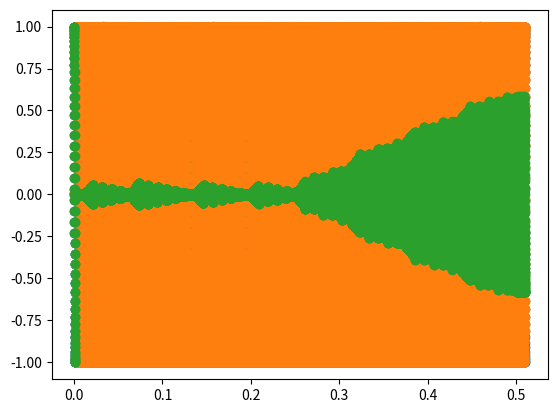

The script that saved this image:
import numpy as np
import matplotlib.pyplot as plt
import scipy.signal
from scipy.signal import firwin, lfilter


sr_nominal = 96000
sr_end_error = 0.1
batch_size = 1000
batch_count = 49
freq = 1000

fir_coeff = np.array([
    -0.000000006678194102749421939593360000517,
     0.00000000880791495008315353330062509379 ,
    -0.000000009172698699641088373852642549443,
     0.000000001070119261258104316833809472557,
     0.000000021674760922856488005928710409084,
    -0.000000063077126264445959310962752913249,
     0.000000120626835589643400273941785741383,
    -0.000000180670165977397411338837814390179,
     0.000000215627161079993530968807857045588,
    -0.000000185679352785723681063456344531026,
     0.000000047257551016538660276615230887431,
     0.000000230846407885613599288493675600054,
    -0.000000645650956007335081790455243166971,
     0.000001137832800767492011609241346625776,
    -0.000001577877770146332778709342969936102,
     0.000001770734095016138683821214049041171,
    -0.000001487646288421046252378092747403748,
     0.000000528297249910982835322892717244692,
     0.000001193055034910594302158628500498683,
    -0.000003555468396514125928976153209748468,
     0.000006162083265566634983096544475600354,
    -0.000008328369412525252080277925192941524,
     0.000009158962636163382793771069179111777,
    -0.000007728732560438702673495312001072932,
     0.000003356503219650042620363517703596656,
     0.000004074898577190629813565055789004177,
    -0.000013832546917341783678217365105567183,
     0.000024183520841251050716332049450585373,
    -0.000032481953967902614001383998498795336,
     0.000035560587992807877306088160107577778,
    -0.000030428300476375657565878893318078724,
     0.000015184611900244836385216566643219238,
     0.000010033802827974505218733801414909834,
    -0.000042334265214740764984250459557202362,
     0.000075860810380170556476049636973613133,
    -0.000102332620238450113284676967762010236,
     0.000112429377146154222235144293229325285,
    -0.00009792076097358523622052328683196265 ,
     0.00005419856278116497085711733561197434 ,
     0.000017346738378174683138915196378704309,
    -0.000107790505283356262606654640823222735,
     0.000200642272345427901542036508431010589,
    -0.000273771159036041678794953790898603074,
     0.000303351090353569342525363872198340687,
    -0.000269373300278080338686359507249790113,
     0.000161738857684445006728315985533583898,
     0.000014472716058524462428734255747819759,
    -0.000236120601894308193742511026158581444,
     0.000462859982079071312528750770098895373,
    -0.000642484874578163060905577896875229271,
     0.000720552144366151583326773888416028058,
    -0.000652955606864147786345953239361961096,
     0.000419062707598282099211856044362889406,
    -0.000032325055111503671421285810438916997,
    -0.000454814781486944221065155113947753307,
     0.000954217013876838631401822166111514889,
    -0.001354588859016715501545902178293090401,
     0.001542312889409599898499214631897302752,
    -0.001427386446697568363889407905276129895,
     0.000969404477215352836788619939056843577,
    -0.000197460484439163503874239968816084456,
    -0.000781959123626829949796346319601525465,
     0.001793358321967176115252495804952559411,
    -0.002618177330649461547612544265462020121,
     0.00303573101204225072324849321603323915 ,
    -0.002872600384499022357909225888761284295,
     0.002050768319487182491517307525441538019,
    -0.000623303465482504719455403296990425588,
    -0.001212771833045533454234488068834707519,
     0.003133443378539561320617057305071284645,
    -0.004735993323442525340660758104149863357,
     0.005613334868113616787921316131360072177,
    -0.005442414266205911066442979517887579277,
     0.00406960013126340253153401249619491864 ,
    -0.001573862976684701738341876087190485123,
    -0.001709669688188539607431870592790801311,
     0.005217339831147538471711744278991318424,
    -0.008238093023381970123053541499302809825,
     0.010039377664979941273681873781242757104,
    -0.01001829546575144433417925426965666702 ,
     0.007850353393772845078668609630767605267,
    -0.003604721997070347259961575758779872558,
    -0.002202553943486765600234811302016169066,
     0.008637244466541293963501857433584518731,
    -0.014463614433927273958402359710362361511,
     0.018338641932858824185048618460314173717,
    -0.019057083510148845745257872863476222847,
     0.015808098749949605482667536193730484229,
    -0.008398131201703859863294532317468110705,
    -0.00260275240042005589699569689798863692 ,
     0.0158222729552457593016345782643838902  ,
    -0.02916642451389185597410147465780028142 ,
     0.04000363595337116245920228152499475982 ,
    -0.045403695821896884743384958937895135023,
     0.042334813297102612261735288257114007138,
    -0.027623873489417759968800325509619142395,
    -0.00282775692390119324365338471238828788 ,
     0.057504640043044986941200846786159672774,
    -0.167363136399017425892665755782218184322,
     0.621158961900943995537716091348556801677,
     0.621158961900943995537716091348556801677,
    -0.167363136399017425892665755782218184322,
     0.057504640043044986941200846786159672774,
    -0.00282775692390119324365338471238828788 ,
    -0.027623873489417759968800325509619142395,
     0.042334813297102612261735288257114007138,
    -0.045403695821896884743384958937895135023,
     0.04000363595337116245920228152499475982 ,
    -0.02916642451389185597410147465780028142 ,
     0.0158222729552457593016345782643838902  ,
    -0.00260275240042005589699569689798863692 ,
    -0.008398131201703859863294532317468110705,
     0.015808098749949605482667536193730484229,
    -0.019057083510148845745257872863476222847,
     0.018338641932858824185048618460314173717,
    -0.014463614433927273958402359710362361511,
     0.008637244466541293963501857433584518731,
    -0.002202553943486765600234811302016169066,
    -0.003604721997070347259961575758779872558,
     0.007850353393772845078668609630767605267,
    -0.01001829546575144433417925426965666702 ,
     0.010039377664979941273681873781242757104,
    -0.008238093023381970123053541499302809825,
     0.005217339831147538471711744278991318424,
    -0.001709669688188539607431870592790801311,
    -0.001573862976684701738341876087190485123,
     0.00406960013126340253153401249619491864 ,
    -0.005442414266205911066442979517887579277,
     0.005613334868113616787921316131360072177,
    -0.004735993323442525340660758104149863357,
     0.003133443378539561320617057305071284645,
    -0.001212771833045533454234488068834707519,
    -0.000623303465482504719455403296990425588,
     0.002050768319487182491517307525441538019,
    -0.002872600384499022357909225888761284295,
     0.00303573101204225072324849321603323915 ,
    -0.002618177330649461547612544265462020121,
     0.001793358321967176115252495804952559411,
    -0.000781959123626829949796346319601525465,
    -0.000197460484439163503874239968816084456,
     0.000969404477215352836788619939056843577,
    -0.001427386446697568363889407905276129895,
     0.001542312889409599898499214631897302752,
    -0.001354588859016715501545902178293090401,
     0.000954217013876838631401822166111514889,
    -0.000454814781486944221065155113947753307,
    -0.000032325055111503671421285810438916997,
     0.000419062707598282099211856044362889406,
    -0.000652955606864147786345953239361961096,
     0.000720552144366151583326773888416028058,
    -0.000642484874578163060905577896875229271,
     0.000462859982079071312528750770098895373,
    -0.000236120601894308193742511026158581444,
     0.000014472716058524462428734255747819759,
     0.000161738857684445006728315985533583898,
    -0.000269373300278080338686359507249790113,
     0.000303351090353569342525363872198340687,
    -0.000273771159036041678794953790898603074,
     0.000200642272345427901542036508431010589,
    -0.000107790505283356262606654640823222735,
     0.000017346738378174683138915196378704309,
     0.00005419856278116497085711733561197434 ,
    -0.00009792076097358523622052328683196265 ,
     0.000112429377146154222235144293229325285,
    -0.000102332620238450113284676967762010236,
     0.000075860810380170556476049636973613133,
    -0.000042334265214740764984250459557202362,
     0.000010033802827974505218733801414909834,
     0.000015184611900244836385216566643219238,
    -0.000030428300476375657565878893318078724,
     0.000035560587992807877306088160107577778,
    -0.000032481953967902614001383998498795336,
     0.000024183520841251050716332049450585373,
    -0.000013832546917341783678217365105567183,
     0.000004074898577190629813565055789004177,
     0.000003356503219650042620363517703596656,
    -0.000007728732560438702673495312001072932,
     0.000009158962636163382793771069179111777,
    -0.000008328369412525252080277925192941524,
     0.000006162083265566634983096544475600354,
    -0.000003555468396514125928976153209748468,
     0.000001193055034910594302158628500498683,
     0.000000528297249910982835322892717244692,
    -0.000001487646288421046252378092747403748,
     0.000001770734095016138683821214049041171,
    -0.000001577877770146332778709342969936102,
     0.000001137832800767492011609241346625776,
    -0.000000645650956007335081790455243166971,
     0.000000230846407885613599288493675600054,
     0.000000047257551016538660276615230887431,
    -0.000000185679352785723681063456344531026,
     0.000000215627161079993530968807857045588,
    -0.000000180670165977397411338837814390179,
     0.000000120626835589643400273941785741383,
    -0.000000063077126264445959310962752913249,
     0.000000021674760922856488005928710409084,
     0.000000001070119261258104316833809472557,
    -0.000000009172698699641088373852642549443,
     0.00000000880791495008315353330062509379 ,
    -0.000000006678194102749421939593360000517
])


def batch_input_values(sr, start_time, duration):
    return np.sin(
        np.arange(
            2 * np.pi * freq * start_time,
            2 * np.pi * freq * (start_time + duration),
            2 * np.pi * freq / sr
        )
    )


def process_batches(proc_func):
    srs = np.linspace(sr_nominal * (1 - sr_end_error), sr_nominal * (1 + sr_end_error), batch_count)
    batch_duration = batch_size / sr_nominal
    batch_outputs = []
    for i in range(batch_count):
        batch_input = batch_input_values(srs[i], i * batch_duration, batch_duration)
        batch_outputs.append(proc_func(batch_input))
    combined_output = np.concatenate(batch_outputs)
    return combined_output


def basic_proc_func(arr_in):
    return arr_in


def better_proc_func(arr_in):
    arr_len = len(arr_in)
    step_des = 1 / batch_size
    step_act = 1 / arr_len
    arr_out = np.empty(batch_size)
    for i in range(batch_size):
        time = step_des * i
        samp_idx_in = time / step_act
        low_samp_idx = int(np.floor(samp_idx_in))
        high_samp_idx = low_samp_idx + 1
        lerp_factor = samp_idx_in - low_samp_idx
        if high_samp_idx >= arr_len:
            arr_out[i] = arr_in[low_samp_idx]
        else:
            arr_out[i] = (1 - lerp_factor) * arr_in[low_samp_idx] + lerp_factor * arr_in[high_samp_idx]
    return arr_out


fir_len = 200
#fir_coeff = firwin(fir_len, 0.85)
prev_ins = np.zeros(fir_len - 1)
prev_outs = np.zeros(fir_len - 1)


def fir_better_proc_func(arr_in):
    global prev_ins, prev_outs
    arr_len = len(arr_in)
    print(arr_len)
    step_des = 1 / batch_size
    step_act = 1 / arr_len
    arr_out = np.empty(batch_size)
    if arr_len > batch_size:
        arr_in_f, prev_ins = scipy.signal.lfilter(fir_coeff, 1, arr_in, zi=prev_ins)
    else:
        arr_in_f = arr_in
        prev_ins = scipy.signal.lfilter(fir_coeff, 1, arr_in, zi=prev_ins)[1]
    for i in range(batch_size):
        time = step_des * i
        samp_idx_in = time / step_act
        low_samp_idx = int(np.floor(samp_idx_in))
        high_samp_idx = low_samp_idx + 1
        lerp_factor = samp_idx_in - low_samp_idx
        if high_samp_idx >= arr_len:
            arr_out[i] = arr_in[low_samp_idx]
        else:
            arr_out[i] = (1 - lerp_factor) * arr_in_f[low_samp_idx] + lerp_factor * arr_in_f[high_samp_idx]
    if arr_len < batch_size:
        arr_out_f, prev_outs = scipy.signal.lfilter(fir_coeff, 1, arr_out, zi=prev_outs)
    else:
        arr_out_f = arr_out
        prev_outs = scipy.signal.lfilter(fir_coeff, 1, arr_out, zi=prev_outs)[1]
    return arr_out_f


def np_res_poly_proc_func(arr_in):
    arr_len = len(arr_in)
    return scipy.signal.resample_poly(arr_in, batch_size, arr_len)


dur_total = batch_count * batch_size / sr_nominal
proc_vals = process_batches(fir_better_proc_func)[:(batch_count * batch_size)]
true_vals = batch_input_values(sr_nominal, -99.5 / sr_nominal, dur_total)

cc = true_vals - proc_vals

plt.scatter(np.arange(0, dur_total, 1 / sr_nominal), true_vals)
plt.scatter(np.arange(0, dur_total, 1 / sr_nominal), proc_vals)
plt.scatter(np.arange(0, dur_total, 1 / sr_nominal), cc)
plt.show()
